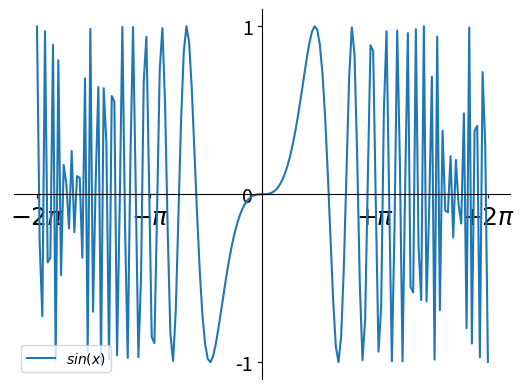

Source code (Python):
# -*- coding: utf-8 -*-
"""
Created on Tue Aug 30 23:13:06 2016

[redacted]
"""

import numpy as np
import matplotlib.pyplot as plt
X = np.linspace(-2 * np.pi, 2 * np.pi, 170, endpoint=True)
F1 = np.sin(X**3 / 2)
ax = plt.gca()
ax.spines['top'].set_color('none')
ax.spines['right'].set_color('none')
ax.xaxis.set_ticks_position('bottom')
ax.spines['bottom'].set_position(('data',0))
ax.yaxis.set_ticks_position('left')
ax.spines['left'].set_position(('data',0))
plt.xticks( [-6.28, -3.14, 3.14, 6.28],
        [r'$-2\pi$', r'$-\pi$', r'$+\pi$', r'$+2\pi$'])
plt.yticks([-3, -1, 0, +1, 3])
for xtick in ax.get_xticklabels():
    xtick.set_fontsize(18)
    xtick.set_bbox(dict(facecolor='white', edgecolor='None', alpha=0.7 ))
for ytick in ax.get_yticklabels():
    ytick.set_fontsize(14)
    ytick.set_bbox(dict(facecolor='white', edgecolor='None', alpha=0.7 ))
    
plt.plot(X, F1, label="$sin(x)$")
plt.legend(loc='lower left')
plt.show()